Image classification data set "processed" (ioanatudorache/proiect-retele-neuronale2 on GitHub). Class labels (4): Andromeda, Pegasus, Ursa Major, Ursa Minor.

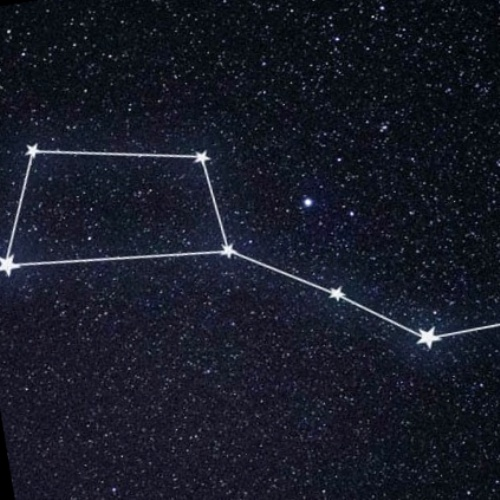
Label: Ursa Major

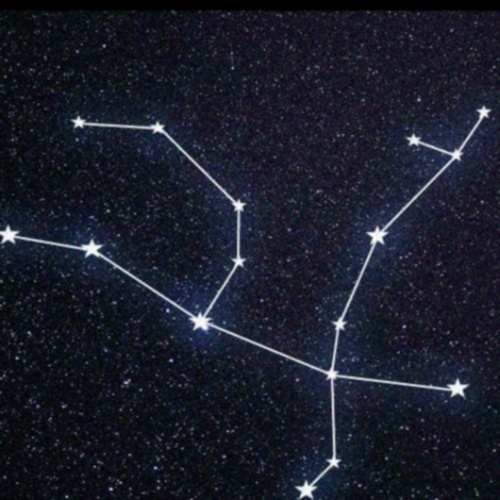
Label: Andromeda

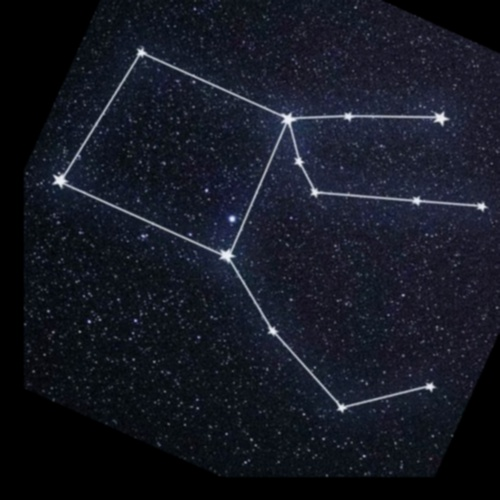
Label: Pegasus

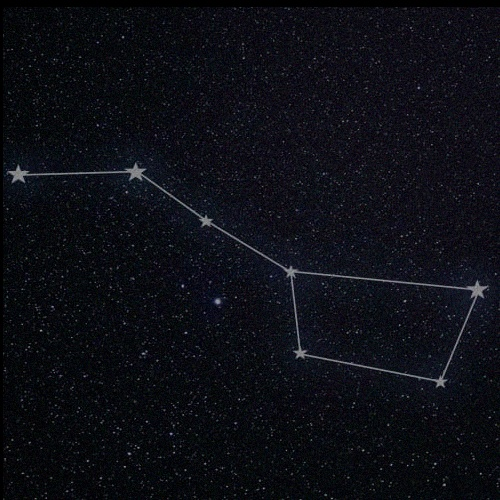
Label: Ursa Major

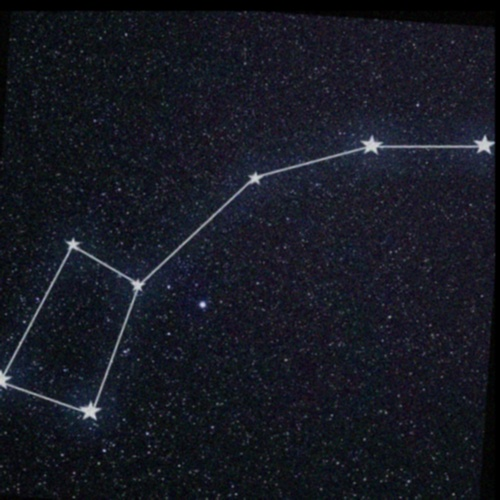
Label: Ursa Minor

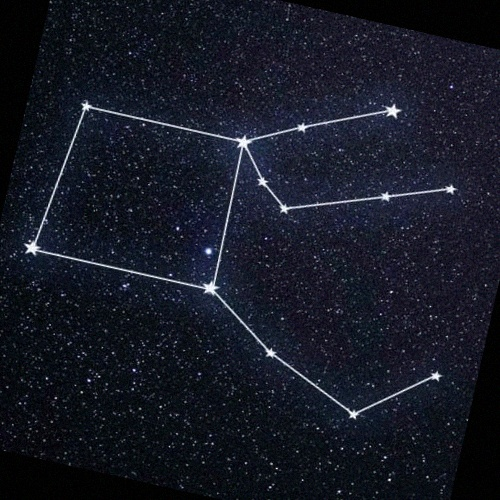
Label: Pegasus
